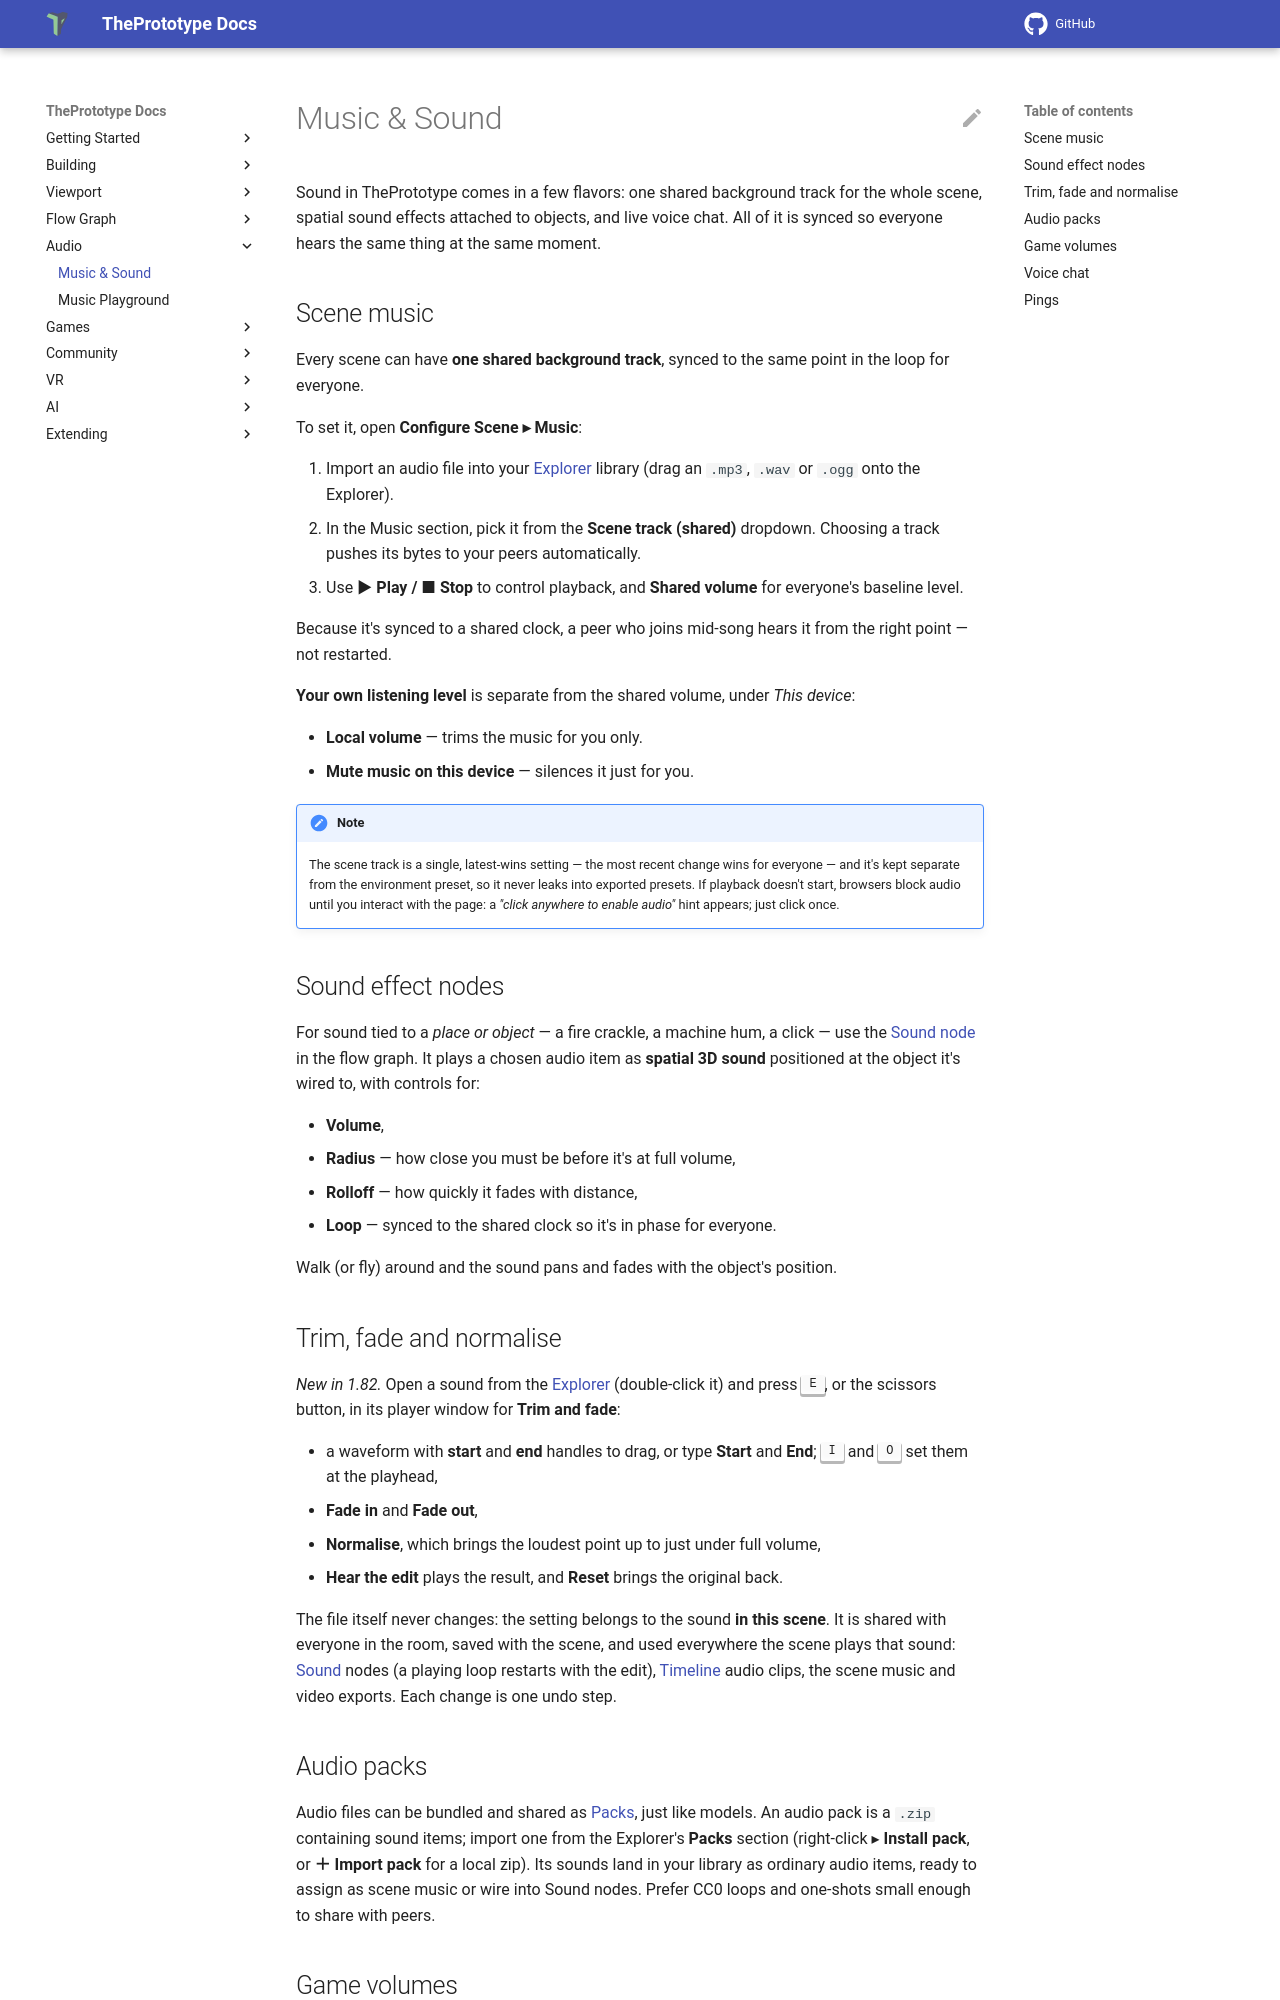

repository: theprototype-app/docs · page: audio/index.html · generator: mkdocs

# Music & Sound

Sound in ThePrototype comes in a few flavors: one shared background track for the whole scene, spatial sound effects attached to objects, and live voice chat. All of it is synced so everyone hears the same thing at the same moment.

## Scene music

Every scene can have **one shared background track**, synced to the same point in the loop for everyone.

To set it, open **Configure Scene ▸ Music**:

1. Import an audio file into your [Explorer](explorer.md) library (drag an `.mp3`, `.wav` or `.ogg` onto the Explorer).
2. In the Music section, pick it from the **Scene track (shared)** dropdown. Choosing a track pushes its bytes to your peers automatically.
3. Use **▶ Play / ■ Stop** to control playback, and **Shared volume** for everyone's baseline level.

Because it's synced to a shared clock, a peer who joins mid-song hears it from the right point — not restarted.

**Your own listening level** is separate from the shared volume, under *This device*:

- **Local volume** — trims the music for you only.
- **Mute music on this device** — silences it just for you.

!!! note
    The scene track is a single, latest-wins setting — the most recent change wins for everyone — and it's kept separate from the environment preset, so it never leaks into exported presets. If playback doesn't start, browsers block audio until you interact with the page: a *"click anywhere to enable audio"* hint appears; just click once.

## Sound effect nodes

For sound tied to a *place or object* — a fire crackle, a machine hum, a click — use the [Sound node](nodes/sound.md) in the flow graph. It plays a chosen audio item as **spatial 3D sound** positioned at the object it's wired to, with controls for:

- **Volume**,
- **Radius** — how close you must be before it's at full volume,
- **Rolloff** — how quickly it fades with distance,
- **Loop** — synced to the shared clock so it's in phase for everyone.

Walk (or fly) around and the sound pans and fades with the object's position.

## Trim, fade and normalise

*New in 1.82.* Open a sound from the [Explorer](explorer.md#the-preview-window) (double-click it) and press
<kbd>E</kbd>, or the scissors button, in its player window for **Trim and fade**:

- a waveform with **start** and **end** handles to drag, or type **Start** and **End**; <kbd>I</kbd> and <kbd>O</kbd>
  set them at the playhead,
- **Fade in** and **Fade out**,
- **Normalise**, which brings the loudest point up to just under full volume,
- **Hear the edit** plays the result, and **Reset** brings the original back.

The file itself never changes: the setting belongs to the sound **in this scene**. It is shared with everyone in the
room, saved with the scene, and used everywhere the scene plays that sound: [Sound](nodes/sound.md) nodes (a playing
loop restarts with the edit), [Timeline](timeline.md) audio clips, the scene music and video exports. Each change is one
undo step.
